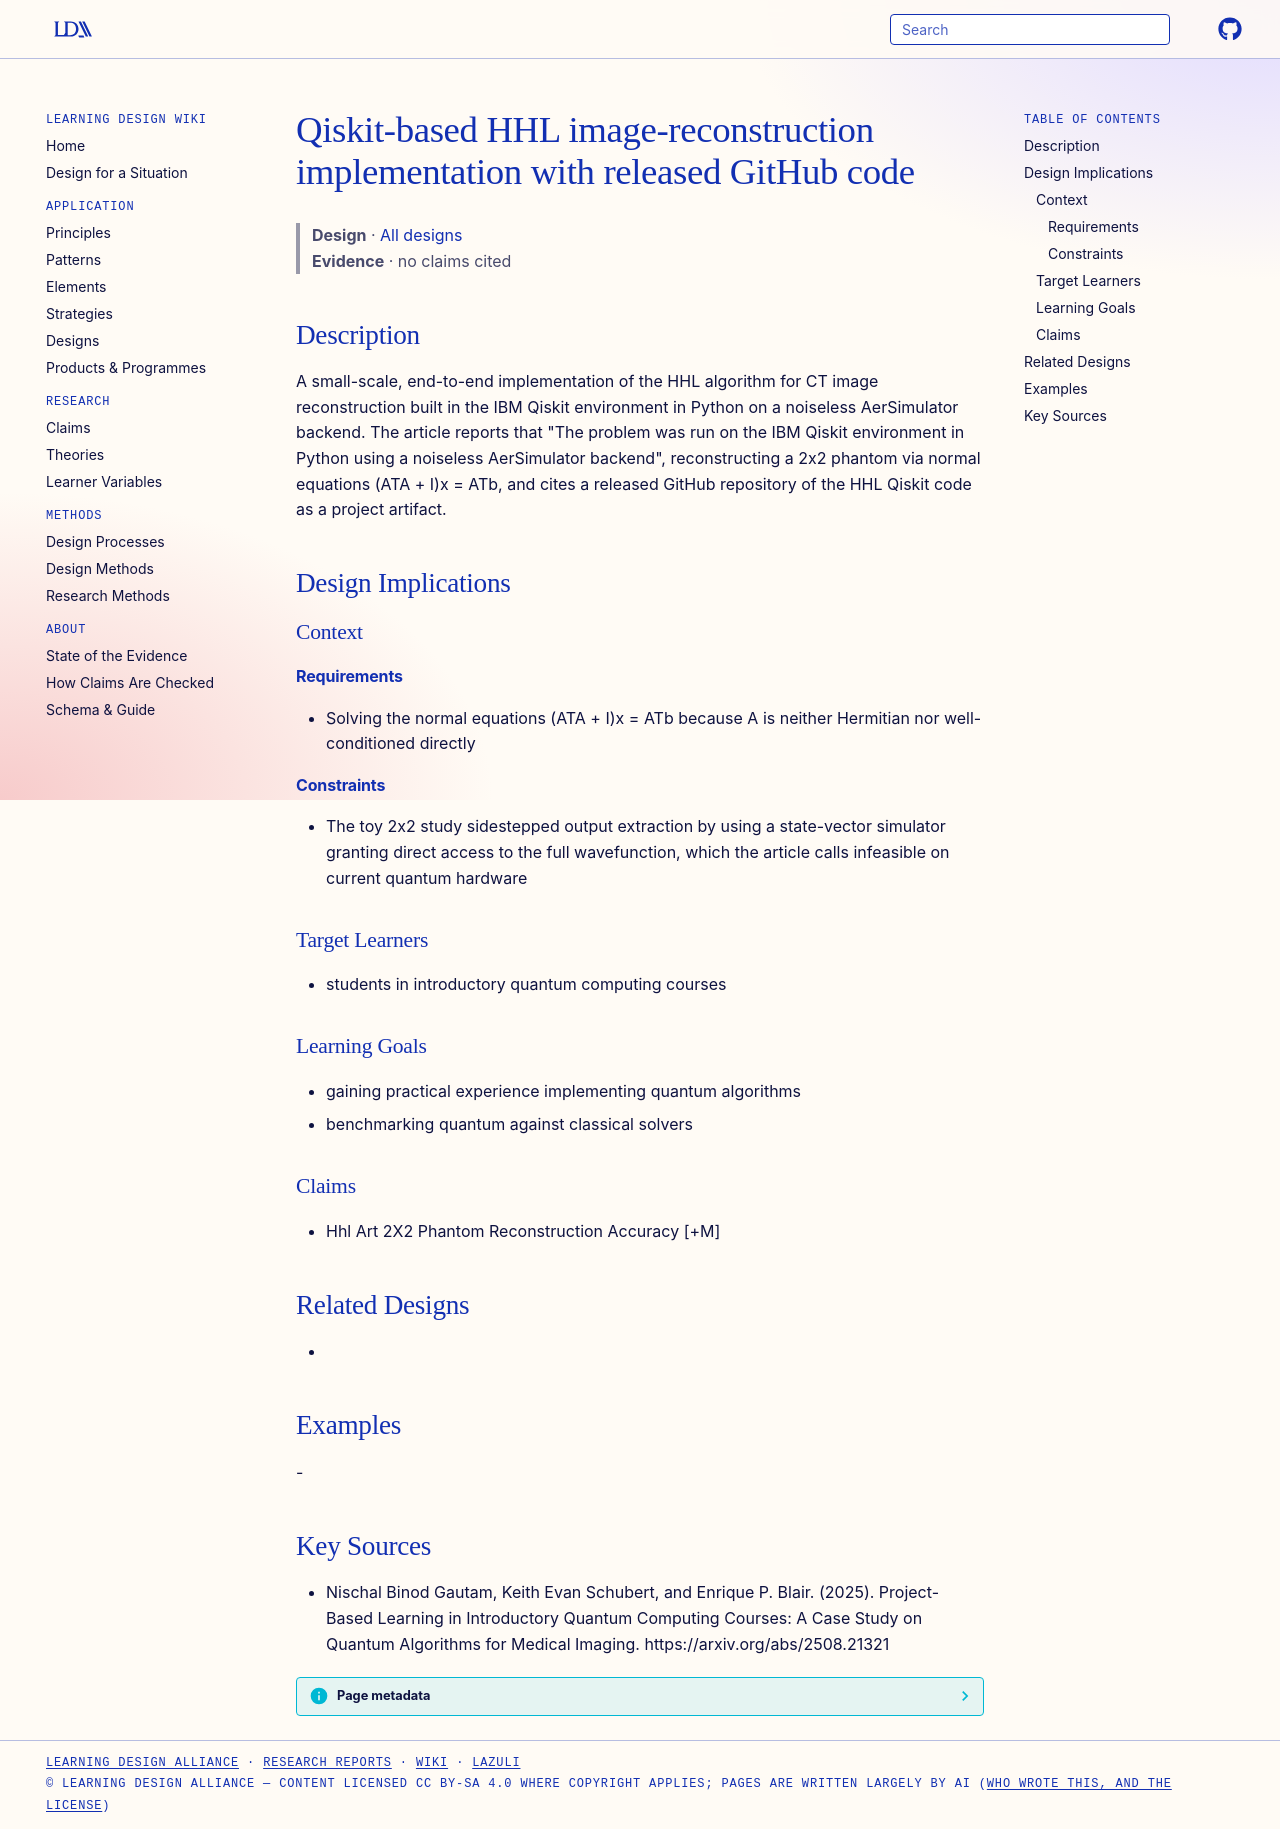

repository: Learning-Design-Alliance/learning-wiki · page: designs/qiskit-hhl-ct-reconstruction-element/index.html · generator: mkdocs

---
type: design
id: qiskit-hhl-ct-reconstruction-element
title: Qiskit-based HHL image-reconstruction implementation with released GitHub code
description: A small-scale, end-to-end implementation of the HHL algorithm for CT image reconstruction built in the IBM Qiskit environment in Python on a noiseless AerSimulator backend.
status: review
generated:
  by: "process:settle-candidates"
  at: 2026-11-21
sources:
  - id: nischal-binod-gautam-2025
    resource: "https://arxiv.org/abs/2508.21321"
    title: "Nischal Binod Gautam, Keith Evan Schubert, and Enrique P. Blair. (2025). Project-Based Learning in Introductory Quantum Computing Courses: A Case Study on Quantum Algorithms for Medical Imaging. https://arxiv.org/abs/2508.21321"
    author: Nischal Binod Gautam, Keith Evan Schubert, and Enrique P. Blair
---

# Qiskit-based HHL image-reconstruction implementation with released GitHub code

> **Design** · [All designs](index.md)
> **Evidence** · no claims cited

## Description
A small-scale, end-to-end implementation of the HHL algorithm for CT image reconstruction built in the IBM Qiskit environment in Python on a noiseless AerSimulator backend. The article reports that "The problem was run on the IBM Qiskit environment in Python using a noiseless AerSimulator backend", reconstructing a 2x2 phantom via normal equations (ATA + I)x = ATb, and cites a released GitHub repository of the HHL Qiskit code as a project artifact.

## Design Implications

### Context
#### Requirements
- Solving the normal equations (ATA + I)x = ATb because A is neither Hermitian nor well-conditioned directly
#### Constraints
- The toy 2x2 study sidestepped output extraction by using a state-vector simulator granting direct access to the full wavefunction, which the article calls infeasible on current quantum hardware

### Target Learners
- students in introductory quantum computing courses

### Learning Goals
- gaining practical experience implementing quantum algorithms
- benchmarking quantum against classical solvers

### Claims
- Hhl Art 2X2 Phantom Reconstruction Accuracy [+M]

## Related Designs
- 

## Examples
-

## Key Sources
- Nischal Binod Gautam, Keith Evan Schubert, and Enrique P. Blair. (2025). Project-Based Learning in Introductory Quantum Computing Courses: A Case Study on Quantum Algorithms for Medical Imaging. https://arxiv.org/abs/2508.21321
